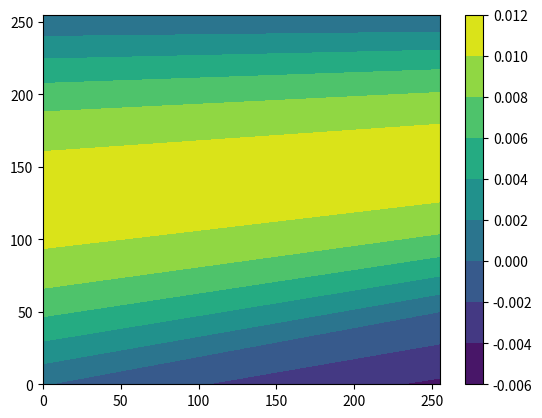

Write Python code to recreate this figure.
# Gold_forcing

import numpy as np
import matplotlib.pyplot as plt

OPT = 4;

N = 256;
y = np.linspace(1,256,N);
x = np.linspace(1,256,N);
Amp = 1.0;

j2 = int((y[N-1] - y[0]) / 2) + int(y[0]);
jSo = int((j2 - y[0]) / 2) + int(y[0]);
jNo = int((y[N-1] - j2)/ 2) + j2;


f = np.zeros(N);

if OPT == 1:
	for j in range(0,jSo+1):
		f[j] = Amp;
	for j in range(jSo+1,jNo):
		f[j] = Amp * (2 * (y[jNo] - y[j]) / (y[jNo] - y[jSo+1]) - 1);
	for j in range(jNo-1,N):
		f[j] = - Amp;

	plt.plot(f,y);
	plt.show();

if OPT == 2:
	for j in range(0,jSo+1):
		f[j] = Amp * (y[j] - y[0]) / (y[jSo] - y[0]);
	for j in range(jSo+1,jNo):
		f[j] = Amp * (2 * (y[jNo] - y[j]) - (y[jNo] - y[jSo])) / (y[jNo] - y[jSo]);
	for j in range(jNo-1,N):
		f[j] = - Amp * (y[N-1] - y[j]) / (y[N-1] - y[jNo-1]);

	plt.plot(f,y);
	plt.show();

# [redacted]
if OPT == 3:
	a = 255;
	b = 255;
	beta = 0.8;
	Amp = 1.0;
	wind_asym1 = 0.5;

	taux1 = np.zeros(256);
	taux2 = np.zeros(256);
	for j in range(0,N):
		x0 = beta * y[j]
		Pr= (beta + Amp * (- beta + x0 / b)) * wind_asym1;			 # The asymmetry of the wind
		taux1[j] = 0.5 * (1.0 - np.cos(2.0 * np.pi * y[j] / 256));
		taux2[j] = 0.5 * (1.0 - np.cos(2.0 * np.pi * y[j] / 256) + Pr);

	i1 = np.argsort(-taux1);
	i2 = np.argsort(-taux2);
	print(i1[0],i2[0]);

	plt.subplot(121);
	plt.plot(taux1);
	plt.subplot(122);
	plt.plot(taux2);
	
	plt.show();

# [redacted]
if OPT == 4:
	A = 0.9;
	B = 0.2;
	
	tau0 = 0.8;

	W = np.zeros((N,N));

	for j in range(0,N):
		for i in range(0,N):
			if y[j] <= B * x[i]:
				W[j,i] = - (np.pi * tau0 * A / N) * np.sin(np.pi * (N + y[j]) / (N + B * x[i]));
			else:
				W[j,i] = (np.pi * tau0 / (A * N)) * np.sin(np.pi * (y[j] - B * x[i]) / (N - B * x[i]));

	plt.contourf(W);
	plt.colorbar();
	plt.show();
